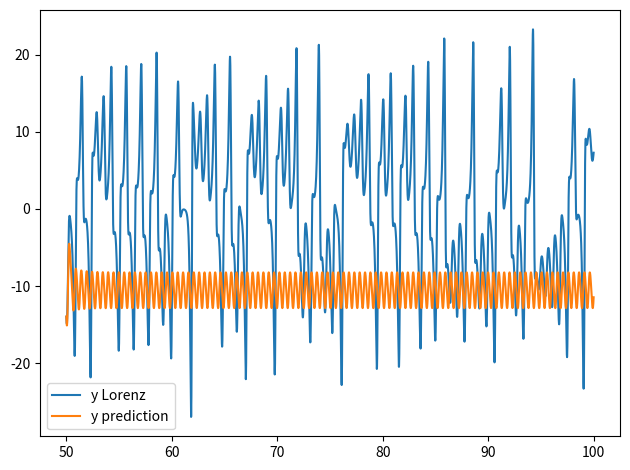

The matplotlib source for this figure:
import numpy as np
import networkx as nx
import matplotlib.pyplot as plt


def lorenz_step(t, x, y, z, dt, sigma, rho, beta):
    """Calculate the next step in the Lorenz system."""
    dx = sigma * (y - x) * dt
    dy = (x * (rho - z) - y) * dt
    dz = (x * y - beta * z) * dt

    return t + dt, x + dx, y + dy, z + dz


def lorenz(t0, x0, y0, z0, dt, sigma, rho, beta, iter_num):
    """Calculate the evolution of the Lorenz system."""
    t = np.zeros(iter_num + 1)
    x = np.zeros(iter_num + 1)
    y = np.zeros(iter_num + 1)
    z = np.zeros(iter_num + 1)

    t[0], x[0], y[0], z[0] = t0, x0, y0, z0
    for i in range(iter_num):
        t[i + 1], x[i + 1], y[i + 1], z[i + 1] = (
            lorenz_step(t[i], x[i], y[i], z[i], dt, sigma, rho, beta)
        )

    return t, x, y, z


def sigmoid(x):
    """Compute the sigmoid function for the input array."""
    return np.where(x >= 0, 1 / (1 + np.exp(-x)), np.exp(x) / (1 + np.exp(x)))

dim_system = 1
dim_reservoir = 300
edge_probability = 0.1
scaling_factor = 1.1
iter_num = 10_000
split_ratio = 0.50
regularization_factor = 0.0001

W_in = 2 * edge_probability * (np.random.rand(dim_reservoir, dim_system) - .5)
reservoir_state = np.zeros(dim_reservoir)

graph = nx.gnp_random_graph(dim_reservoir, edge_probability)
graph = nx.to_numpy_array(graph)
A = 2 * (np.random.rand(dim_reservoir, dim_reservoir) - 0.5) * graph
eigenvalues, _ = np.linalg.eig(A)
A = A / np.absolute(np.amax(eigenvalues)) * scaling_factor

W_out = np.zeros((dim_system, dim_reservoir))

t, x, y, z = lorenz(t0=0, x0=1, y0=1, z0=1, dt=0.01, sigma=10, rho=28, beta=8 / 3, iter_num=iter_num)

split_idx = int(iter_num * split_ratio)
t_train, y_train = t[:split_idx], np.array(y[:split_idx])
t_val, y_val = t[split_idx:], np.array(y[split_idx:])

R = np.zeros((dim_reservoir, y_train.shape[0]))
for i in range(y_train.shape[0]):
    R[:, i] = reservoir_state
    reservoir_state = sigmoid(np.dot(A, np.expand_dims(reservoir_state, axis=1))
                              + np.dot(W_in, y_train[i]))
    reservoir_state = reservoir_state[:, 0]

Rt = np.transpose(R)
regularization_factor = 0.0001
inverse_part = np.linalg.inv(np.dot(R, Rt)
                             + regularization_factor * np.identity(R.shape[0]))
W_out = np.dot(np.dot(y_train.T, Rt), inverse_part)

step_to_be_predicted = len(y_val)

y_pred = np.zeros((step_to_be_predicted, dim_system))
for i in range(step_to_be_predicted):
    y_pred[i] = np.dot(W_out, reservoir_state)
    reservoir_state = sigmoid(np.dot(A, reservoir_state)
                              + np.dot(W_in, y_pred[i]))

plt.plot(t_val, y_val, label="y Lorenz")
plt.plot(t_val, y_pred, label="y prediction")
plt.legend()

plt.tight_layout()
plt.show()
